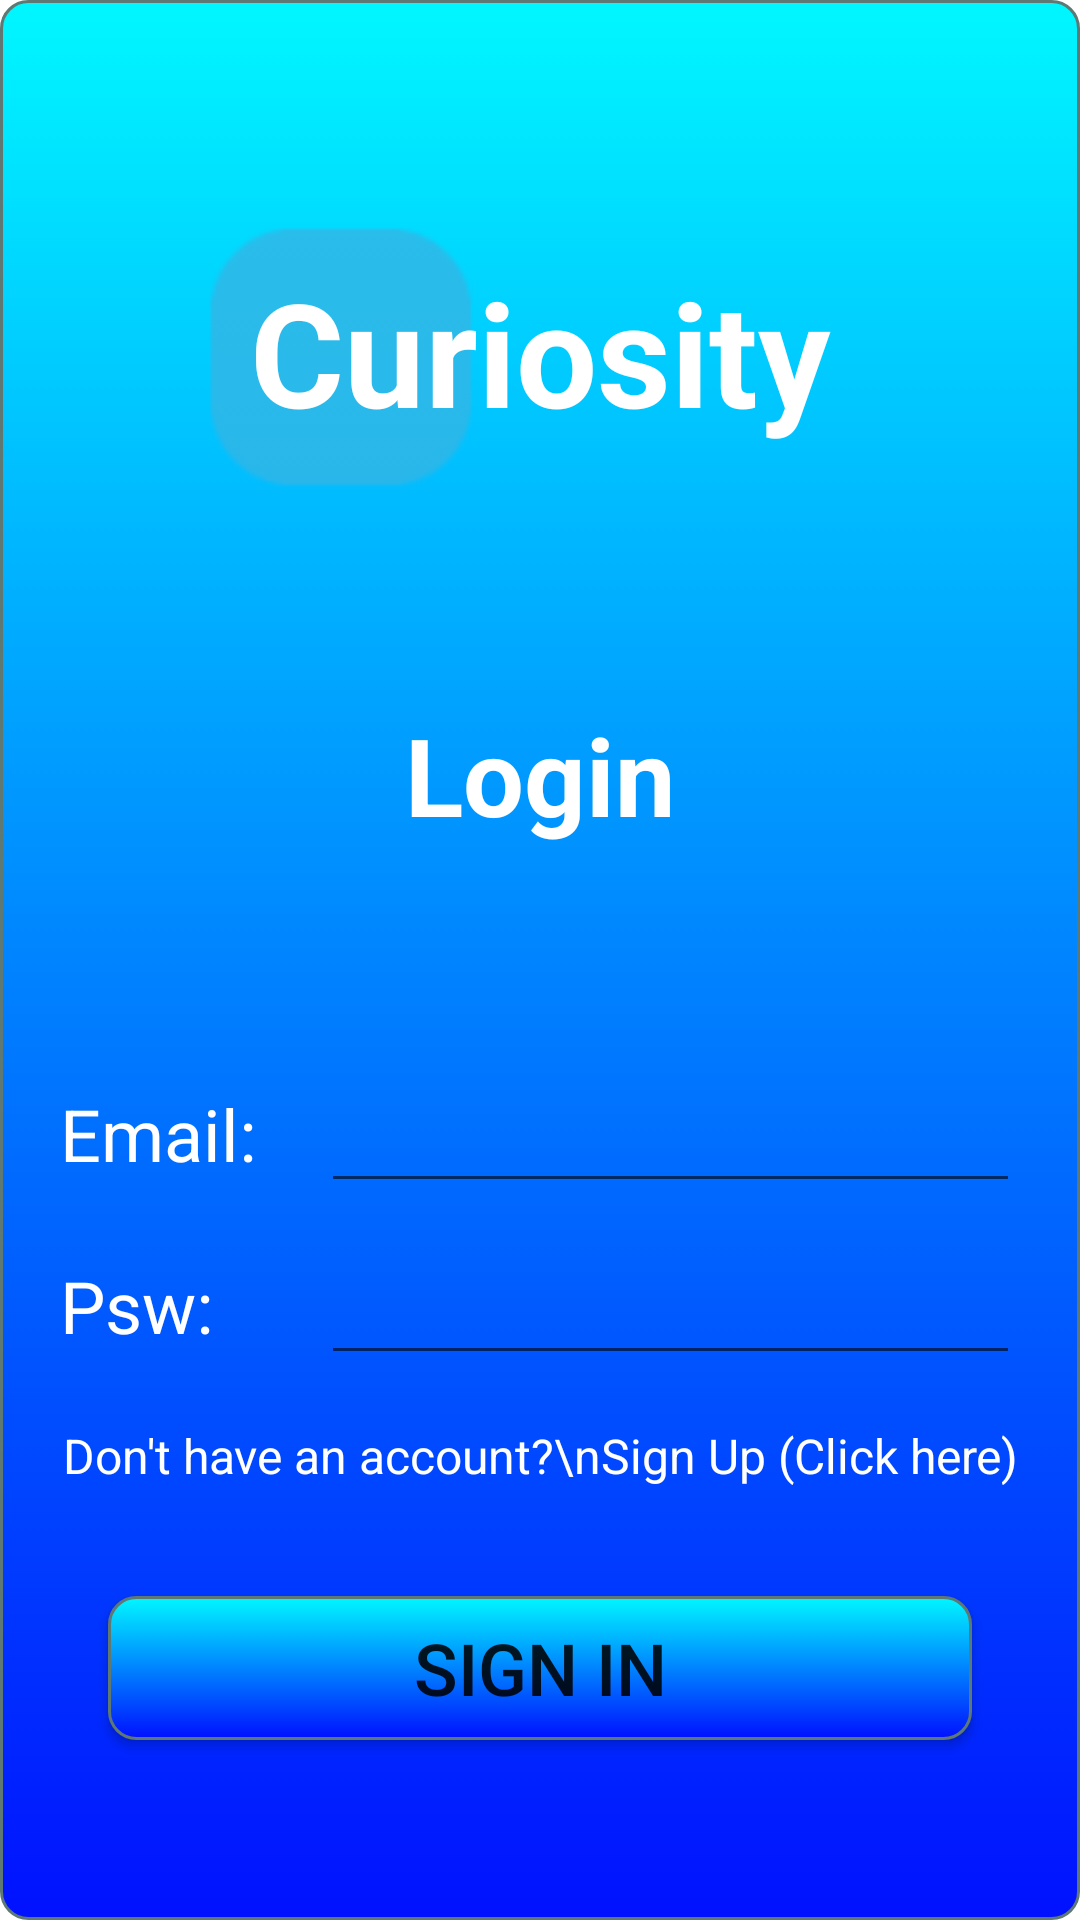

Here is an Android app screen rendered from its layout file. Give the layout XML and the strings, colors and styles it references.
<!-- AndroidManifest.xml: application theme Theme.Curiosity -->
<!-- res/layout/fragment_login.xml -->
<?xml version="1.0" encoding="utf-8"?>
<androidx.constraintlayout.widget.ConstraintLayout xmlns:android="http://schemas.android.com/apk/res/android"
    xmlns:app="http://schemas.android.com/apk/res-auto"
    xmlns:tools="http://schemas.android.com/tools"
    android:layout_width="match_parent"
    android:id="@+id/login_layout"
    android:layout_height="match_parent">


    <ImageView
        android:id="@+id/imageView2"
        android:layout_width="108dp"
        android:layout_height="96dp"
        app:layout_constraintBottom_toTopOf="@+id/linearLayout"
        app:layout_constraintEnd_toEndOf="parent"
        app:layout_constraintHorizontal_bias="0.234"
        app:layout_constraintStart_toStartOf="parent"
        app:layout_constraintTop_toTopOf="parent"
        app:layout_constraintVertical_bias="0.278"
        app:srcCompat="@drawable/ic_logo" />

    <TextView
        android:id="@+id/textView3"
        android:layout_width="wrap_content"
        android:layout_height="wrap_content"
        android:text="Curiosity"
        android:textColor="@color/white"
        android:textSize="48sp"
        android:textStyle="bold"
        app:layout_constraintBottom_toTopOf="@+id/space"
        app:layout_constraintEnd_toEndOf="parent"
        app:layout_constraintStart_toStartOf="parent"
        app:layout_constraintTop_toTopOf="parent" />

    <Space
        android:id="@+id/space"
        android:layout_width="match_parent"
        android:layout_height="wrap_content"
        android:layout_marginTop="44dp"
        android:layout_marginBottom="95dp"
        app:layout_constraintBottom_toTopOf="@+id/linearLayout"
        app:layout_constraintTop_toBottomOf="@+id/imageView2" />

    <TextView
        android:id="@+id/textView"
        android:layout_width="match_parent"
        android:layout_height="wrap_content"
        android:text="Login"
        android:textAlignment="center"
        android:textColor="@color/white"
        android:textSize="36dp"
        android:textStyle="bold"
        app:layout_constraintBottom_toTopOf="@+id/tv_errorLogin"
        app:layout_constraintEnd_toEndOf="@+id/space"
        app:layout_constraintHorizontal_bias="0.0"
        app:layout_constraintStart_toStartOf="@+id/space"
        app:layout_constraintTop_toTopOf="@+id/space"
        app:layout_constraintVertical_bias="0.0" />

    <TextView
        android:id="@+id/tv_errorLogin"
        android:layout_width="match_parent"
        android:layout_height="wrap_content"
        android:text="ERRORE, login fallito"
        android:textAlignment="center"
        android:textColor="#FF0000"
        android:textSize="24sp"
        android:visibility="invisible"
        app:layout_constraintBottom_toTopOf="@+id/linearLayout"
        app:layout_constraintEnd_toEndOf="parent"
        app:layout_constraintStart_toStartOf="parent"
        app:layout_constraintTop_toBottomOf="@+id/space" />

    <LinearLayout
        android:id="@+id/linearLayout"
        android:layout_width="match_parent"
        android:layout_height="wrap_content"
        android:layout_marginBottom="24dp"
        android:orientation="vertical"
        app:layout_constraintBottom_toBottomOf="@+id/login_layout"
        tools:layout_editor_absoluteX="1dp">

        <LinearLayout
            android:layout_width="match_parent"
            android:layout_height="wrap_content"
            android:layout_marginHorizontal="20dp">

            <TextView
                android:layout_width="0dp"
                android:layout_height="wrap_content"
                android:layout_weight="1.5"
                android:text="Email:"
                android:textSize="24dp"
                android:textColor="@color/white"
                android:drawableLeft="@drawable/ic_baseline_email_24"
                android:drawablePadding="10dp"
                android:drawableTint="@color/white"/>

            <EditText
                android:id="@+id/tf_email_log"
                android:layout_width="0dp"
                android:layout_height="wrap_content"
                android:layout_weight="4"
                android:layout_marginBottom="8dp"
                android:paddingRight="50dp"
                android:ems="10"
                android:inputType="textEmailAddress"
                android:textSize="24dp"
                android:textColor="@color/white"
                android:textAlignment="center"
                android:drawableTint="@color/white"
                tools:layout_editor_absoluteX="99dp"
                tools:layout_editor_absoluteY="460dp" />
        </LinearLayout>


        <LinearLayout
            android:layout_width="match_parent"
            android:layout_height="wrap_content"
            android:layout_marginHorizontal="20dp">

            <TextView
                android:layout_width="0dp"
                android:layout_height="wrap_content"
                android:layout_weight="1.5"
                android:text="Psw:"
                android:textSize="24dp"
                android:textColor="@color/white"
                android:drawableLeft="@drawable/ic_baseline_key_24"
                android:drawableTint="@color/white"
                android:drawablePadding="10dp"/>

            <EditText
                android:id="@+id/tf_password_log"
                android:layout_width="0dp"
                android:layout_height="wrap_content"
                android:layout_weight="4"
                android:paddingRight="50dp"
                android:ems="10"
                android:inputType="textPassword"
                android:textSize="24dp"
                android:textColor="@color/white"
                android:textAlignment="center"
                android:layout_marginBottom="16dp"
                tools:layout_editor_absoluteX="108dp"
                tools:layout_editor_absoluteY="502dp" />
        </LinearLayout>


        


            <TextView
                android:id="@+id/tv_register"
                android:layout_width="wrap_content"
                android:layout_height="wrap_content"
                android:layout_gravity="center"
                android:text="Don't have an account?\nSign Up (Click here)"
                android:clickable="true"
                android:focusableInTouchMode="true"
                android:textColor="#FFFFFF"
                android:textAlignment="center"
                android:textSize="16dp"/>


        <Button
            android:id="@+id/buttonSignUp"
            style="@style/Widget.AppCompat.Button.Small"
            android:layout_width="match_parent"
            android:layout_height="wrap_content"
            android:focusableInTouchMode="true"
            android:layout_margin="36dp"
            android:background="@drawable/curiosity_style"
            android:text="Sign in"
            android:textSize="24dp"/>

    </LinearLayout>


</androidx.constraintlayout.widget.ConstraintLayout>
<!-- resources referenced by this layout -->
<resources>
  <!-- drawable curiosity_style (drawable) -->
  <?xml version="1.0" encoding="utf-8"?>
  <selector xmlns:android="http://schemas.android.com/apk/res/android" >
      <item android:state_pressed="true" >
          <shape android:shape="rectangle"  >
              <corners android:radius="9dip" />
              <stroke android:width="1dip" android:color="#5e7974" />
              <gradient android:angle="-90" android:startColor="#00F7FF" android:endColor="#0011FF"  />
          </shape>
      </item>
      <item android:state_focused="true">
          <shape android:shape="rectangle"  >
              <corners android:radius="9dip" />
              <stroke android:width="1dip" android:color="#5e7974" />
              <solid android:color="#0011FF"/>
          </shape>
      </item>
      <item >
          <shape android:shape="rectangle"  >
              <corners android:radius="9dip" />
              <stroke android:width="1dip" android:color="#5e7974" />
              <gradient android:angle="-90" android:startColor="#00F7FF" android:endColor="#0011FF" />
          </shape>
      </item>
  </selector>
  <!-- drawable ic_logo: png bitmap (drawable-hdpi, 337 bytes) -->
  <style name="Theme.Curiosity" parent="Theme.MaterialComponents.DayNight.DarkActionBar">
          
          <item name="colorPrimary">#000080</item>
          <item name="colorPrimaryVariant">@color/purple_700</item>
          <item name="colorOnPrimary">@color/white</item>
          
          <item name="colorSecondary">@color/teal_200</item>
          <item name="colorSecondaryVariant">@color/teal_700</item>
          <item name="colorOnSecondary">@color/black</item>
          
          <item name="android:statusBarColor" tools:targetApi="l">?attr/colorPrimaryVariant</item>
  
          <item name="android:windowBackground">@drawable/curiosity_style</item>
          <item name="android:windowNoTitle">true</item>
  
          
      </style>
  <!-- not gathered from this repository: default colours our renderer supplied (Android Studio template values) -->
  <color name="purple_700">#FF3700B3</color>
  <color name="teal_200">#FF03DAC5</color>
  <color name="teal_700">#FF018786</color>
  <color name="black">#FF000000</color>
  <color name="white">#FFFFFFFF</color>
</resources>
